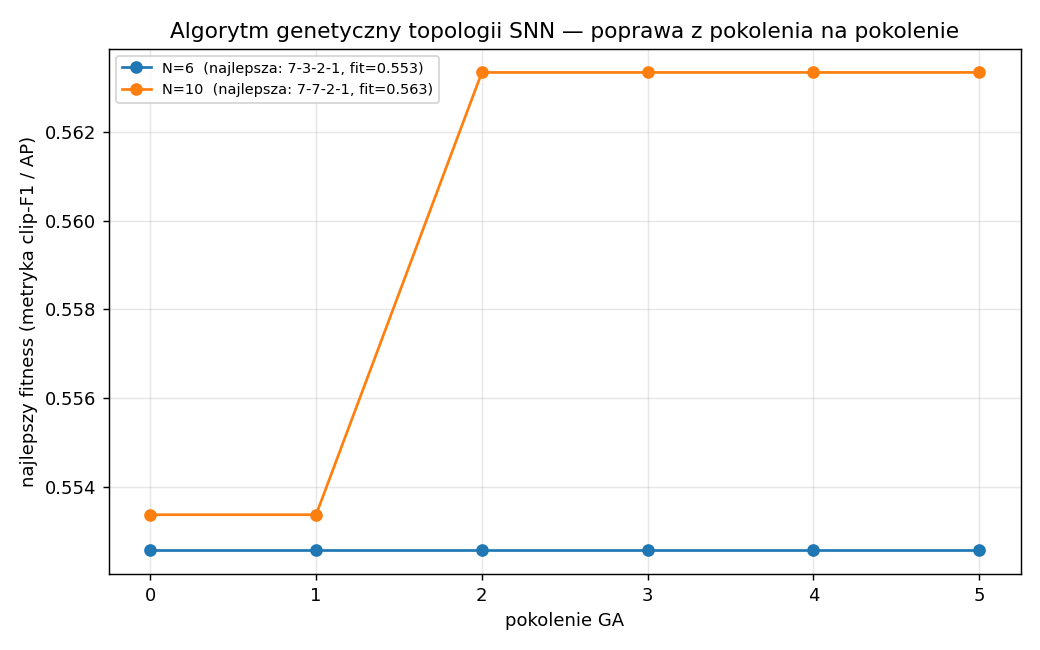

Data behind this chart, as committed beside it:
n_total, fitness, hidden_layers, layer_sizes, evaluated, seconds
6, 0.5526, 2, 7-3-2-1, 21, 2599
10, 0.5633, 2, 7-7-2-1, 28, 6468
całe:
..\.venv\Scripts\python.exe run_search.p…
[data] cache-direct: 102233 okien, pozytywnych 10549 (10.3%) <- ..\architec…
[data] cache-direct: 11928 okien, pozytywnych 1191 (10.0%) <- ..\architect…
[val] 3000 okien / 649 klipów (dekoder k…, metryka=clip_f1, seedy=1)
[tryb] REAL - proxy-trening (12 epok, k=2, metryka=clip_f1, seedy=1)
[eval] [7, 3, 2, 1] loss 4.919->1.891  AP 0.322±0.000  cl…, seedy1)
[eval] [7, 3, 2, 1] loss 4.295->1.417  AP 0.310±0.000  cl…, seedy1)
[eval] [7, 2, 3, 1] loss 1.825->1.813  AP 0.360±0.000  cl…, seedy1)
[eval] [7, 3, 2, 1] loss 4.853->1.315  AP 0.352±0.000  cl…, seedy1)
[eval] [7, 3, 2, 1] loss 7.220->1.527  AP 0.370±0.000  cl…, seedy1)
[eval] [7, 2, 3, 1] loss 1.929->1.910  AP 0.340±0.000  cl…, seedy1)
[eval] [7, 3, 2, 1] loss 7.497->1.437  AP 0.293±0.000  cl…, seedy1)
[eval] [7, 2, 3, 1] loss 3.464->4.427  AP 1.000±0.000  cl…, seedy1)
[N=6] gen 0  best=0.5526  [7, 3, 2, 1]
[eval] [7, 3, 2, 1] loss 4.581->3.231  AP 1.000±0.000  cl…, seedy1)
[eval] [7, 3, 2, 1] loss 7.445->1.352  AP 0.367±0.000  cl…, seedy1)
[eval] [7, 2, 3, 1] loss 1.928->2.031  AP 0.362±0.000  cl…, seedy1)
[eval] [7, 3, 2, 1] loss 5.774->4.021  AP 1.000±0.000  cl…, seedy1)
[N=6] gen 1  best=0.5526  gen_best=0.552…, 3, 2, 1]  eval=12
[eval] [7, 2, 3, 1] loss 3.667->2.454  AP 0.225±0.000  cl…, seedy1)
[eval] [7, 3, 2, 1] loss 7.161->2.474  AP 0.318±0.000  cl…, seedy1)
[eval] [7, 2, 3, 1] loss 6.344->4.112  AP 1.000±0.000  cl…, seedy1)
[N=6] gen 2  best=0.5526  gen_best=0.552…, 3, 2, 1]  eval=15
[eval] [7, 5, 1] loss 1.941->1.812  AP 0.362±0.000  cl…, seedy1)
[eval] [7, 5, 1] loss 1.909->1.315  AP 0.370±0.000  cl…, seedy1)
[eval] [7, 3, 2, 1] loss 7.271->1.686  AP 0.362±0.000  cl…, seedy1)
[N=6] gen 3  best=0.5526  gen_best=0.552…, 3, 2, 1]  eval=18
[eval] [7, 2, 3, 1] loss 6.352->4.048  AP 1.000±0.000  cl…, seedy1)
[eval] [7, 5, 1] loss 1.909->1.315  AP 0.370±0.000  cl…, seedy1)
[N=6] gen 4  best=0.5526  gen_best=0.552…, 3, 2, 1]  eval=20
[eval] [7, 5, 1] loss 1.827->1.816  AP 0.357±0.000  cl…, seedy1)
[N=6] gen 5  best=0.5526  gen_best=0.552…, 3, 2, 1]  eval=21
=== N=6: best clip-F1=0.5526 (21 ocen, 2599s) ===
topologia 7 -> 3 -> 2 -> 1  (N=6, warstw ukrytych=2)
H1: [0, 1, 5], [2, 6], [3, 4]
H2: [0, 1, 2], [0, 1, 2]
D: [0, 1]
[eval] [7, 2, 2, 3, 2, 1] loss 4.184->4.681  AP 1.000±0.000  cl…, seedy1)
[eval] [7, 4, 3, 2, 1] loss 6.312->1.469  AP 0.316±0.000  cl…, seedy1)
[eval] [7, 9, 1] loss 4.125->1.701  AP 0.359±0.000  cl…, seedy1)
[eval] [7, 7, 2, 1] loss 5.171->2.342  AP 0.302±0.000  cl…, seedy1)
[eval] [7, 9, 1] loss 4.462->1.545  AP 0.359±0.000  cl…, seedy1)
[eval] [7, 9, 1] loss 2.848->1.808  AP 0.362±0.000  cl…, seedy1)
[eval] [7, 7, 2, 1] loss 6.383->1.597  AP 0.340±0.000  cl…, seedy1)
[eval] [7, 5, 4, 1] loss 3.643->4.215  AP 1.000±0.000  cl…, seedy1)
[N=10] gen 0  best=0.5534  [7, 9, 1]
[eval] [7, 9, 1] loss 2.548->1.717  AP 0.356±0.000  cl…, seedy1)
[eval] [7, 4, 3, 2, 1] loss 6.299->2.939  AP 0.160±0.000  cl…, seedy1)
[eval] [7, 4, 3, 2, 1] loss 6.312->1.475  AP 0.318±0.000  cl…, seedy1)
[N=10] gen 1  best=0.5534  gen_best=0.55…, 9, 1]  eval=11
[eval] [7, 4, 3, 2, 1] loss 5.298->1.528  AP 0.380±0.000  cl…, seedy1)
[eval] [7, 4, 2, 3, 1] loss 5.741->1.399  AP 0.353±0.000  cl…, seedy1)
[eval] [7, 9, 1] loss 2.852->1.848  AP 0.370±0.000  cl…, seedy1)
[eval] [7, 7, 2, 1] loss 6.388->1.298  AP 0.371±0.000  cl…, seedy1)
[eval] [7, 9, 1] loss 3.897->1.505  AP 0.324±0.000  cl…, seedy1)
[N=10] gen 2  best=0.5633  gen_best=0.56…, 7, 2, 1]  eval=16
[eval] [7, 7, 2, 1] loss 3.221->1.316  AP 0.366±0.000  cl…, seedy1)
... 27 more rows
